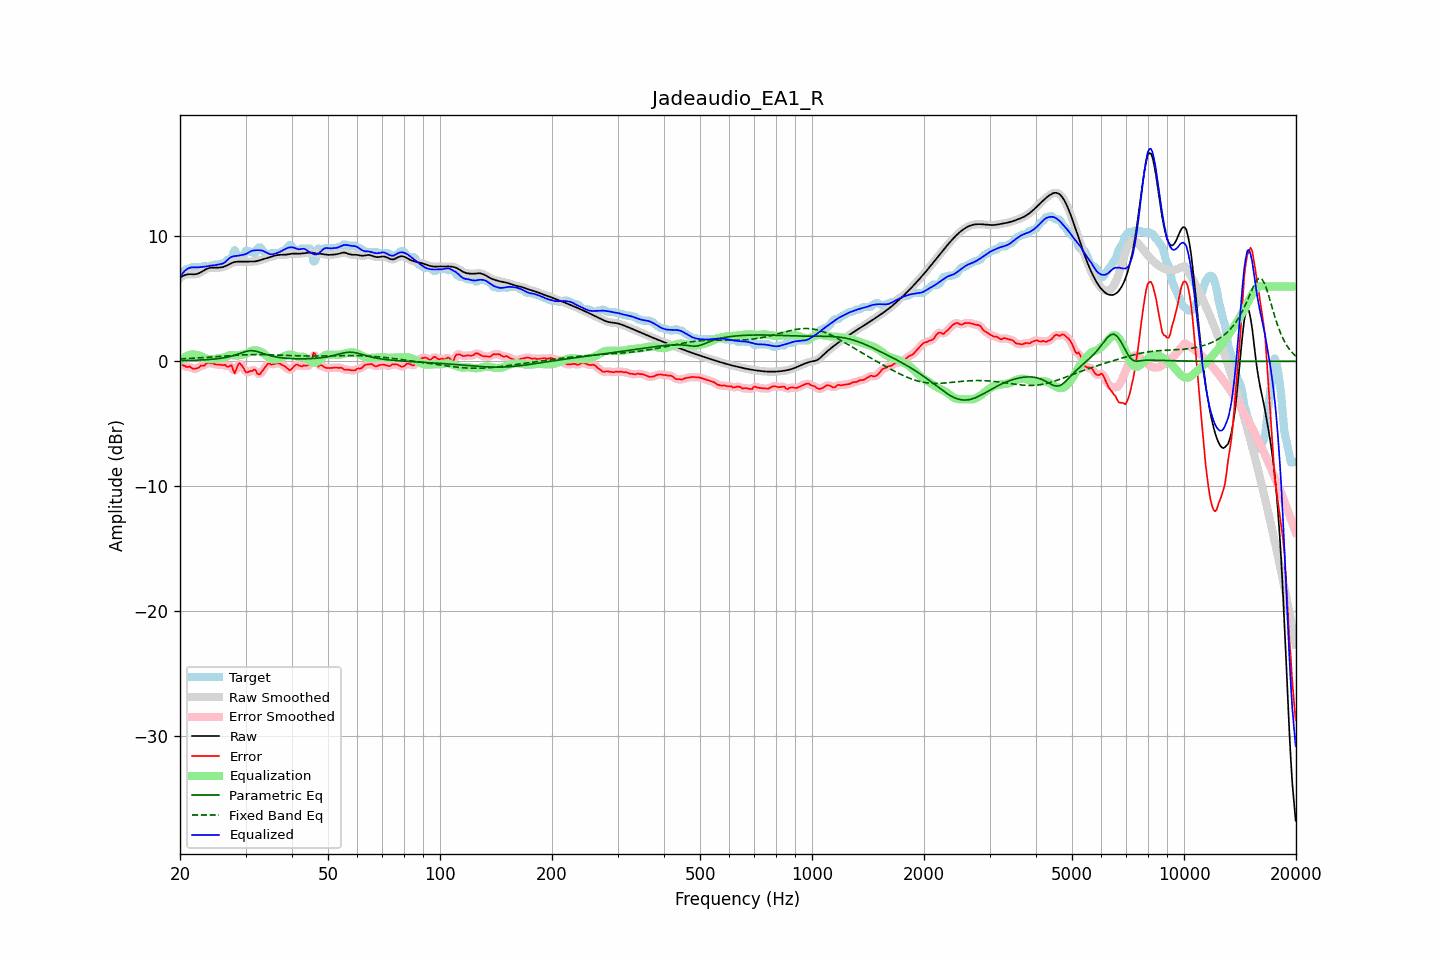

The file beside this chart, header and first rows:
frequency, raw, error, smoothed, error_smoothed, equalization, parametric_eq, fixed_band_eq, equalized_raw, equalized_smoothed, target
20.00, 6.71, 0.01, 6.71, 0.02, 0.03, 0.06, 0.20, 6.74, 6.74, 6.70
20.20, 6.79, -0.13, 6.79, -0.16, 0.15, 0.06, 0.20, 6.93, 6.94, 6.91
20.40, 6.85, -0.35, 6.86, -0.30, 0.25, 0.06, 0.21, 7.10, 7.11, 7.20
20.61, 6.91, -0.36, 6.91, -0.39, 0.34, 0.07, 0.21, 7.25, 7.25, 7.27
20.81, 6.95, -0.46, 6.95, -0.43, 0.41, 0.07, 0.22, 7.36, 7.36, 7.40
21.02, 6.97, -0.45, 6.97, -0.43, 0.47, 0.07, 0.23, 7.44, 7.44, 7.42
21.23, 6.98, -0.40, 6.98, -0.47, 0.52, 0.08, 0.23, 7.50, 7.49, 7.38
21.44, 6.98, -0.51, 6.98, -0.50, 0.55, 0.08, 0.24, 7.52, 7.52, 7.49
21.66, 6.97, -0.59, 6.97, -0.56, 0.55, 0.08, 0.25, 7.52, 7.52, 7.56
21.87, 6.97, -0.59, 6.97, -0.60, 0.55, 0.09, 0.26, 7.52, 7.52, 7.56
22.09, 6.99, -0.57, 6.99, -0.59, 0.53, 0.09, 0.26, 7.52, 7.52, 7.56
22.31, 7.02, -0.54, 7.02, -0.53, 0.51, 0.10, 0.27, 7.53, 7.53, 7.56
22.54, 7.07, -0.48, 7.07, -0.45, 0.47, 0.10, 0.28, 7.54, 7.54, 7.55
22.76, 7.14, -0.34, 7.14, -0.40, 0.41, 0.11, 0.29, 7.55, 7.55, 7.48
22.99, 7.22, -0.34, 7.22, -0.35, 0.35, 0.12, 0.30, 7.56, 7.56, 7.56
23.22, 7.30, -0.36, 7.29, -0.29, 0.28, 0.12, 0.30, 7.58, 7.58, 7.66
23.45, 7.37, -0.21, 7.37, -0.23, 0.23, 0.13, 0.31, 7.60, 7.60, 7.58
23.69, 7.43, -0.14, 7.43, -0.17, 0.19, 0.14, 0.32, 7.62, 7.62, 7.56
23.92, 7.47, -0.12, 7.47, -0.12, 0.18, 0.15, 0.33, 7.65, 7.64, 7.59
24.16, 7.50, -0.16, 7.50, -0.13, 0.17, 0.16, 0.34, 7.67, 7.67, 7.65
24.40, 7.51, -0.15, 7.51, -0.17, 0.17, 0.17, 0.35, 7.68, 7.68, 7.66
24.65, 7.51, -0.19, 7.51, -0.20, 0.18, 0.18, 0.36, 7.69, 7.69, 7.70
24.89, 7.51, -0.25, 7.51, -0.23, 0.20, 0.19, 0.37, 7.71, 7.71, 7.76
25.14, 7.51, -0.26, 7.51, -0.25, 0.23, 0.21, 0.38, 7.73, 7.73, 7.76
25.39, 7.51, -0.26, 7.51, -0.27, 0.25, 0.22, 0.39, 7.76, 7.76, 7.76
25.65, 7.52, -0.26, 7.52, -0.28, 0.27, 0.24, 0.40, 7.79, 7.79, 7.78
25.91, 7.54, -0.30, 7.54, -0.27, 0.28, 0.26, 0.41, 7.81, 7.81, 7.84
26.16, 7.57, -0.30, 7.57, -0.29, 0.29, 0.28, 0.42, 7.86, 7.86, 7.86
26.43, 7.61, -0.27, 7.61, -0.34, 0.33, 0.30, 0.43, 7.94, 7.94, 7.88
26.69, 7.67, -0.41, 7.67, -0.37, 0.39, 0.33, 0.44, 8.06, 8.06, 8.08
26.96, 7.73, -0.43, 7.73, -0.35, 0.45, 0.35, 0.45, 8.19, 8.19, 8.16
27.23, 7.80, -0.36, 7.80, -0.37, 0.50, 0.38, 0.46, 8.29, 8.29, 8.16
27.50, 7.86, -0.30, 7.86, -0.50, 0.50, 0.42, 0.46, 8.37, 8.37, 8.16
27.77, 7.92, -0.69, 7.92, -0.66, 0.49, 0.45, 0.47, 8.41, 8.41, 8.60
28.05, 7.96, -0.95, 7.95, -0.74, 0.47, 0.49, 0.48, 8.43, 8.43, 8.91
28.33, 7.98, -0.65, 7.98, -0.64, 0.46, 0.53, 0.49, 8.44, 8.44, 8.63
28.62, 7.99, -0.31, 7.99, -0.40, 0.47, 0.58, 0.50, 8.46, 8.46, 8.29
28.90, 7.99, -0.13, 7.99, -0.21, 0.50, 0.62, 0.50, 8.48, 8.48, 8.11
29.19, 7.98, -0.28, 7.98, -0.24, 0.53, 0.67, 0.51, 8.51, 8.51, 8.26
29.48, 7.98, -0.43, 7.98, -0.44, 0.55, 0.71, 0.52, 8.53, 8.53, 8.40
29.78, 7.98, -0.66, 7.98, -0.67, 0.57, 0.76, 0.52, 8.55, 8.56, 8.64
30.08, 7.98, -0.88, 7.99, -0.81, 0.61, 0.79, 0.53, 8.60, 8.60, 8.86
30.38, 7.99, -0.87, 7.99, -0.87, 0.68, 0.82, 0.53, 8.67, 8.67, 8.86
30.68, 7.99, -0.82, 7.99, -0.85, 0.75, 0.84, 0.53, 8.75, 8.74, 8.82
30.99, 7.99, -0.77, 7.99, -0.78, 0.82, 0.85, 0.54, 8.82, 8.82, 8.76
31.30, 7.99, -0.77, 7.99, -0.70, 0.87, 0.85, 0.54, 8.86, 8.86, 8.76
31.61, 8.00, -0.66, 8.00, -0.70, 0.88, 0.84, 0.54, 8.88, 8.88, 8.66
31.93, 8.01, -0.68, 8.01, -0.78, 0.88, 0.82, 0.54, 8.89, 8.90, 8.69
32.24, 8.04, -0.97, 8.04, -0.91, 0.87, 0.79, 0.54, 8.90, 8.90, 9.01
32.57, 8.07, -1.05, 8.07, -1.00, 0.84, 0.75, 0.54, 8.90, 8.90, 9.12
32.89, 8.11, -1.01, 8.11, -0.99, 0.79, 0.71, 0.54, 8.90, 8.89, 9.12
33.22, 8.15, -0.80, 8.15, -0.83, 0.72, 0.66, 0.54, 8.87, 8.87, 8.95
33.55, 8.19, -0.63, 8.19, -0.64, 0.64, 0.62, 0.54, 8.83, 8.83, 8.82
33.89, 8.23, -0.46, 8.23, -0.44, 0.54, 0.58, 0.53, 8.77, 8.77, 8.69
34.23, 8.27, -0.29, 8.27, -0.30, 0.43, 0.53, 0.53, 8.70, 8.70, 8.56
34.57, 8.31, -0.18, 8.31, -0.22, 0.32, 0.50, 0.53, 8.63, 8.63, 8.49
34.92, 8.35, -0.20, 8.35, -0.20, 0.23, 0.46, 0.52, 8.59, 8.59, 8.55
35.27, 8.40, -0.26, 8.40, -0.22, 0.18, 0.43, 0.52, 8.58, 8.58, 8.66
35.62, 8.44, -0.22, 8.44, -0.23, 0.15, 0.40, 0.51, 8.59, 8.59, 8.66
35.97, 8.47, -0.19, 8.47, -0.20, 0.15, 0.37, 0.51, 8.62, 8.62, 8.66
... 635 more rows
